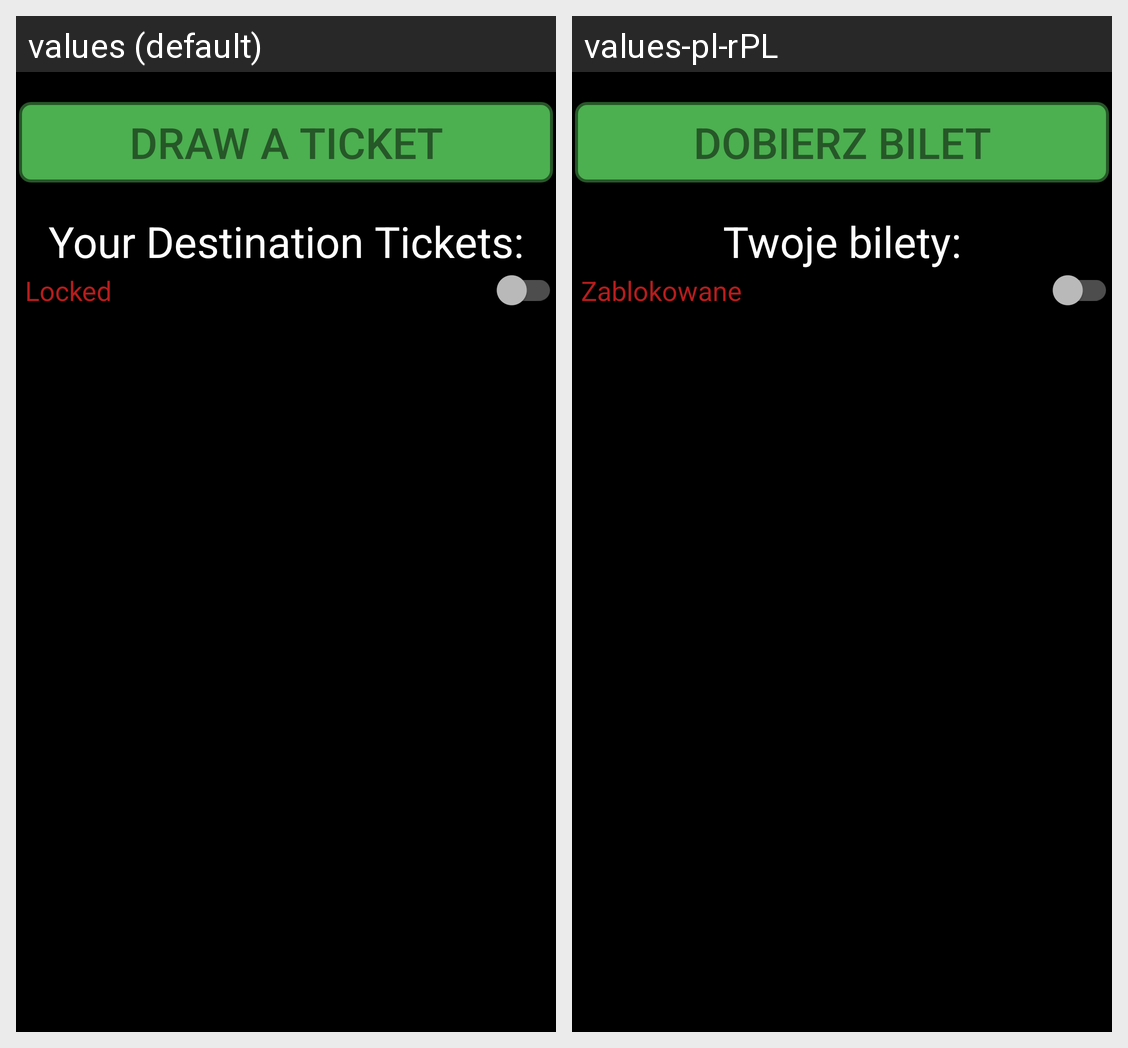

Translations of the strings shown on this Android screen, per locale in the grid:
Android screen res/layout/fragment_show_tickets.xml rendered under 2 locales, left to right: values (default), values-pl-rPL. Device: Nexus 5 (rendered at 1080×1920; each locale shown at half size, 540×960, under a caption strip naming it); theme AppTheme.
Strings drawn on this screen, with the default value and each locale's value (text and hints the layout hard-codes, and strings that could not be matched under every locale, appear in the picture but are not listed):

draw_ticket
  values: Draw a Ticket
  values-pl-rPL: Dobierz bilet

tickets_header
  values: Your Destination Tickets:
  values-pl-rPL: Twoje bilety:

locked
  values: Locked
  values-pl-rPL: Zablokowane
